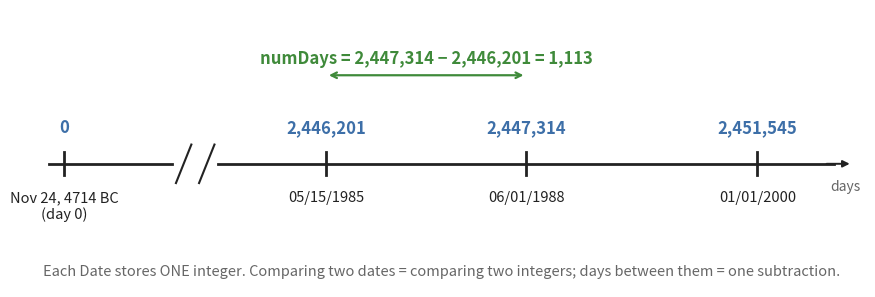
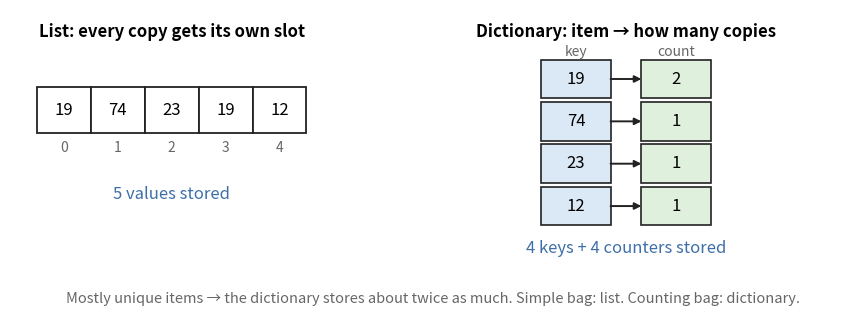
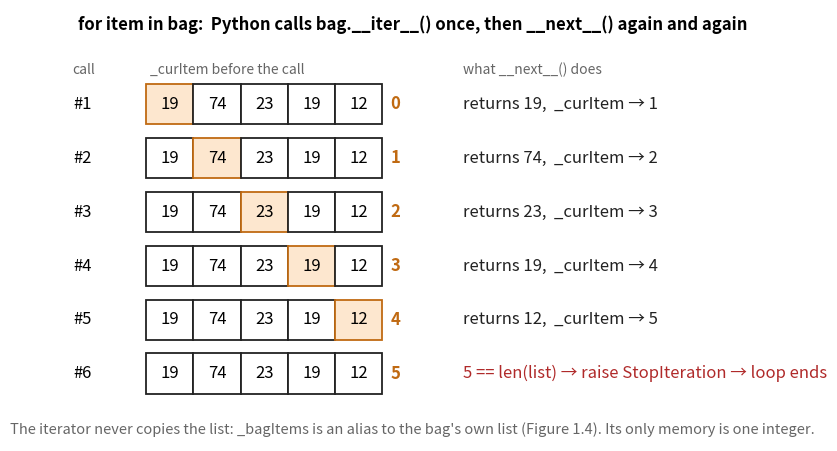
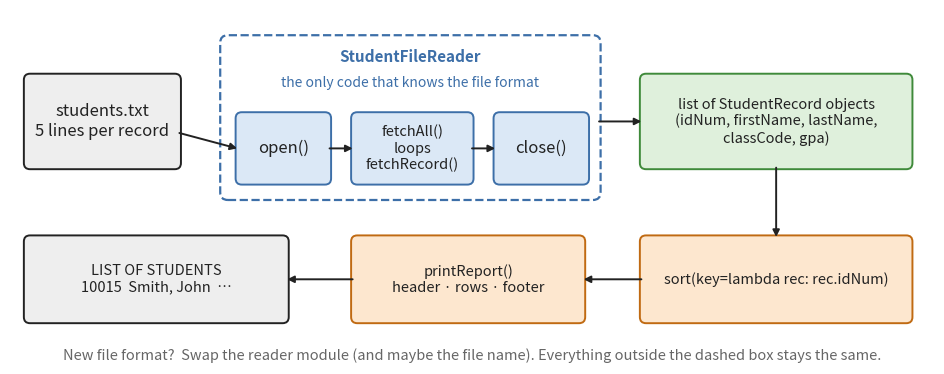

Write Python code to recreate these figures, in order.
"""Draws the four extra diagrams for Chapter 1 (Main).md.

Run from this folder:  python _gen_ch1_diagrams.py   (needs matplotlib)
"""
import matplotlib

matplotlib.use("Agg")
import matplotlib.pyplot as plt
from matplotlib.patches import FancyBboxPatch, Rectangle

INK = "#222222"
MUTED = "#666666"
BLUE = "#dbe8f6"
BLUE_EDGE = "#3d6fa8"
GREEN = "#dff0dc"
GREEN_EDGE = "#3f8a3a"
ORANGE = "#fde7cf"
ORANGE_EDGE = "#c06a12"
GREY = "#eeeeee"
FONT = 12


def box(ax, x, y, w, h, text, face=GREY, edge=INK, size=FONT, weight="normal", round_=True, ls="-"):
    style = "round,pad=0.02,rounding_size=0.08" if round_ else "square,pad=0"
    ax.add_patch(FancyBboxPatch((x, y), w, h, boxstyle=style, fc=face, ec=edge, lw=1.4, ls=ls))
    ax.text(x + w / 2, y + h / 2, text, ha="center", va="center", fontsize=size, color=INK, weight=weight)


def arrow(ax, x1, y1, x2, y2, color=INK):
    ax.annotate("", xy=(x2, y2), xytext=(x1, y1),
                arrowprops=dict(arrowstyle="-|>", color=color, lw=1.4, shrinkA=0, shrinkB=0))


def cells(ax, x, y, values, w=0.7, h=0.6, highlight=None, face="white"):
    for i, v in enumerate(values):
        fc = ORANGE if i == highlight else face
        ec = ORANGE_EDGE if i == highlight else INK
        ax.add_patch(Rectangle((x + i * w, y), w, h, fc=fc, ec=ec, lw=1.3))
        ax.text(x + i * w + w / 2, y + h / 2, str(v), ha="center", va="center", fontsize=FONT)


def finish(fig, ax, name):
    ax.set_aspect("equal")
    ax.axis("off")
    fig.savefig(name, dpi=170, bbox_inches="tight", facecolor="white")
    plt.close(fig)


# 1. Julian day number line (§1.2.4)
fig, ax = plt.subplots(figsize=(11, 3.6))
ax.set_xlim(0, 11)
ax.set_ylim(0, 3.6)
ax.plot([0.4, 2.0], [1.6, 1.6], color=INK, lw=2)
ax.plot([2.6, 10.6], [1.6, 1.6], color=INK, lw=2)
for dx in (2.05, 2.35):
    ax.plot([dx, dx + 0.2], [1.35, 1.85], color=INK, lw=1.5)
arrow(ax, 10.5, 1.6, 10.8, 1.6)
ax.text(10.75, 1.25, "days", fontsize=10, color=MUTED, ha="center")
marks = [
    (0.6, "0", "Nov 24, 4714 BC\n(day 0)"),
    (4.0, "2,446,201", "05/15/1985"),
    (6.6, "2,447,314", "06/01/1988"),
    (9.6, "2,451,545", "01/01/2000"),
]
for x, num, label in marks:
    ax.plot([x, x], [1.45, 1.75], color=INK, lw=2)
    ax.text(x, 1.95, num, ha="center", va="bottom", fontsize=FONT, weight="bold", color=BLUE_EDGE)
    ax.text(x, 1.25, label, ha="center", va="top", fontsize=10.5, color=INK)
ax.annotate("", xy=(6.6, 2.75), xytext=(4.0, 2.75),
            arrowprops=dict(arrowstyle="<->", color=GREEN_EDGE, lw=1.6))
ax.text(5.3, 2.85, "numDays = 2,447,314 − 2,446,201 = 1,113", ha="center", va="bottom",
        fontsize=FONT, color=GREEN_EDGE, weight="bold")
ax.text(5.5, 0.15, "Each Date stores ONE integer. Comparing two dates = comparing two integers; "
        "days between them = one subtraction.", ha="center", fontsize=10.5, color=MUTED)
finish(fig, ax, "Ch1 Julian Day Number Line.png")

# 2. Bag stored in a list vs in a dictionary (§1.3.2)
fig, ax = plt.subplots(figsize=(11, 3.9))
ax.set_xlim(0, 11)
ax.set_ylim(0, 3.9)
ax.text(2.1, 3.55, "List: every copy gets its own slot", ha="center", fontsize=FONT, weight="bold")
cells(ax, 0.35, 2.3, [19, 74, 23, 19, 12])
for i in range(5):
    ax.text(0.35 + i * 0.7 + 0.35, 2.05, str(i), ha="center", fontsize=10, color=MUTED)
ax.text(2.1, 1.45, "5 values stored", ha="center", fontsize=FONT, color=BLUE_EDGE)
ax.text(8.0, 3.55, "Dictionary: item → how many copies", ha="center", fontsize=FONT, weight="bold")
for r, (k, c) in enumerate([(19, 2), (74, 1), (23, 1), (12, 1)]):
    y = 2.75 - r * 0.55
    ax.add_patch(Rectangle((6.9, y), 0.9, 0.5, fc=BLUE, ec=INK, lw=1.2))
    ax.add_patch(Rectangle((8.2, y), 0.9, 0.5, fc=GREEN, ec=INK, lw=1.2))
    ax.text(7.35, y + 0.25, str(k), ha="center", va="center", fontsize=FONT)
    ax.text(8.65, y + 0.25, str(c), ha="center", va="center", fontsize=FONT)
    arrow(ax, 7.8, y + 0.25, 8.2, y + 0.25)
ax.text(7.35, 3.3, "key", ha="center", fontsize=10, color=MUTED)
ax.text(8.65, 3.3, "count", ha="center", fontsize=10, color=MUTED)
ax.text(8.0, 0.75, "4 keys + 4 counters stored", ha="center", fontsize=FONT, color=BLUE_EDGE)
ax.text(5.5, 0.1, "Mostly unique items → the dictionary stores about twice as much. "
        "Simple bag: list. Counting bag: dictionary.", ha="center", fontsize=10.5, color=MUTED)
finish(fig, ax, "Ch1 Bag List vs Dictionary.png")

# 3. The iterator walking the bag's list (§1.4.2)
items = [19, 74, 23, 19, 12]
fig, ax = plt.subplots(figsize=(10.5, 5.6))
ax.set_xlim(0, 10.5)
ax.set_ylim(-0.4, 6.0)
ax.text(5.25, 5.7, "for item in bag:  Python calls bag.__iter__() once, then __next__() again and again",
        ha="center", fontsize=FONT, weight="bold")
ax.text(0.2, 5.05, "call", fontsize=10, color=MUTED)
ax.text(1.35, 5.05, "_curItem before the call", fontsize=10, color=MUTED)
ax.text(6.0, 5.05, "what __next__() does", fontsize=10, color=MUTED)
for k in range(6):
    y = 4.3 - k * 0.8
    ax.text(0.35, y + 0.3, f"#{k + 1}", fontsize=FONT, ha="center", va="center")
    cells(ax, 1.3, y, items, w=0.7, h=0.6, highlight=k if k < 5 else None)
    ax.text(5.0, y + 0.3, str(k), fontsize=FONT, ha="center", va="center", color=ORANGE_EDGE, weight="bold")
    if k < 5:
        msg = f"returns {items[k]},  _curItem → {k + 1}"
        col = INK
    else:
        msg = "5 == len(list) → raise StopIteration → loop ends"
        col = "#b02a2a"
    ax.text(6.0, y + 0.3, msg, fontsize=FONT, va="center", color=col)
ax.text(5.25, -0.3, "The iterator never copies the list: _bagItems is an alias to the bag's own list "
        "(Figure 1.4). Its only memory is one integer.", ha="center", fontsize=10.5, color=MUTED)
finish(fig, ax, "Ch1 Iterator Walk.png")

# 4. Student report pipeline (§1.5)
fig, ax = plt.subplots(figsize=(12, 4.6))
ax.set_xlim(0, 12)
ax.set_ylim(0, 4.6)
box(ax, 0.2, 2.55, 2.0, 1.2, "students.txt\n5 lines per record", face=GREY)
ax.add_patch(FancyBboxPatch((2.75, 2.15), 4.9, 2.1, boxstyle="round,pad=0.02,rounding_size=0.1",
                            fc="white", ec=BLUE_EDGE, lw=1.6, ls="--"))
ax.text(5.2, 3.92, "StudentFileReader", ha="center", fontsize=11, color=BLUE_EDGE, weight="bold")
ax.text(5.2, 3.6, "the only code that knows the file format", ha="center", fontsize=10, color=BLUE_EDGE)
box(ax, 2.95, 2.35, 1.2, 0.9, "open()", face=BLUE, edge=BLUE_EDGE)
box(ax, 4.45, 2.35, 1.55, 0.9, "fetchAll()\nloops\nfetchRecord()", face=BLUE, edge=BLUE_EDGE, size=10.5)
box(ax, 6.3, 2.35, 1.2, 0.9, "close()", face=BLUE, edge=BLUE_EDGE)
arrow(ax, 2.2, 3.0, 2.95, 2.8)
arrow(ax, 4.15, 2.8, 4.45, 2.8)
arrow(ax, 6.0, 2.8, 6.3, 2.8)
box(ax, 8.2, 2.55, 3.5, 1.2, "list of StudentRecord objects\n(idNum, firstName, lastName,\nclassCode, gpa)",
    face=GREEN, edge=GREEN_EDGE, size=10.5)
arrow(ax, 7.65, 3.15, 8.2, 3.15)
box(ax, 8.2, 0.55, 3.5, 1.1, "sort(key=lambda rec: rec.idNum)", face=ORANGE, edge=ORANGE_EDGE, size=10.5)
arrow(ax, 9.95, 2.55, 9.95, 1.65)
box(ax, 4.45, 0.55, 3.0, 1.1, "printReport()\nheader · rows · footer", face=ORANGE, edge=ORANGE_EDGE, size=10.5)
arrow(ax, 8.2, 1.1, 7.45, 1.1)
box(ax, 0.2, 0.55, 3.4, 1.1, "LIST OF STUDENTS\n10015  Smith, John  …", face=GREY, size=10.5)
arrow(ax, 4.45, 1.1, 3.6, 1.1)
ax.text(6.0, 0.05, "New file format?  Swap the reader module (and maybe the file name). "
        "Everything outside the dashed box stays the same.", ha="center", fontsize=10.5, color=MUTED)
finish(fig, ax, "Ch1 Student Report Pipeline.png")

print("wrote 4 diagrams")
